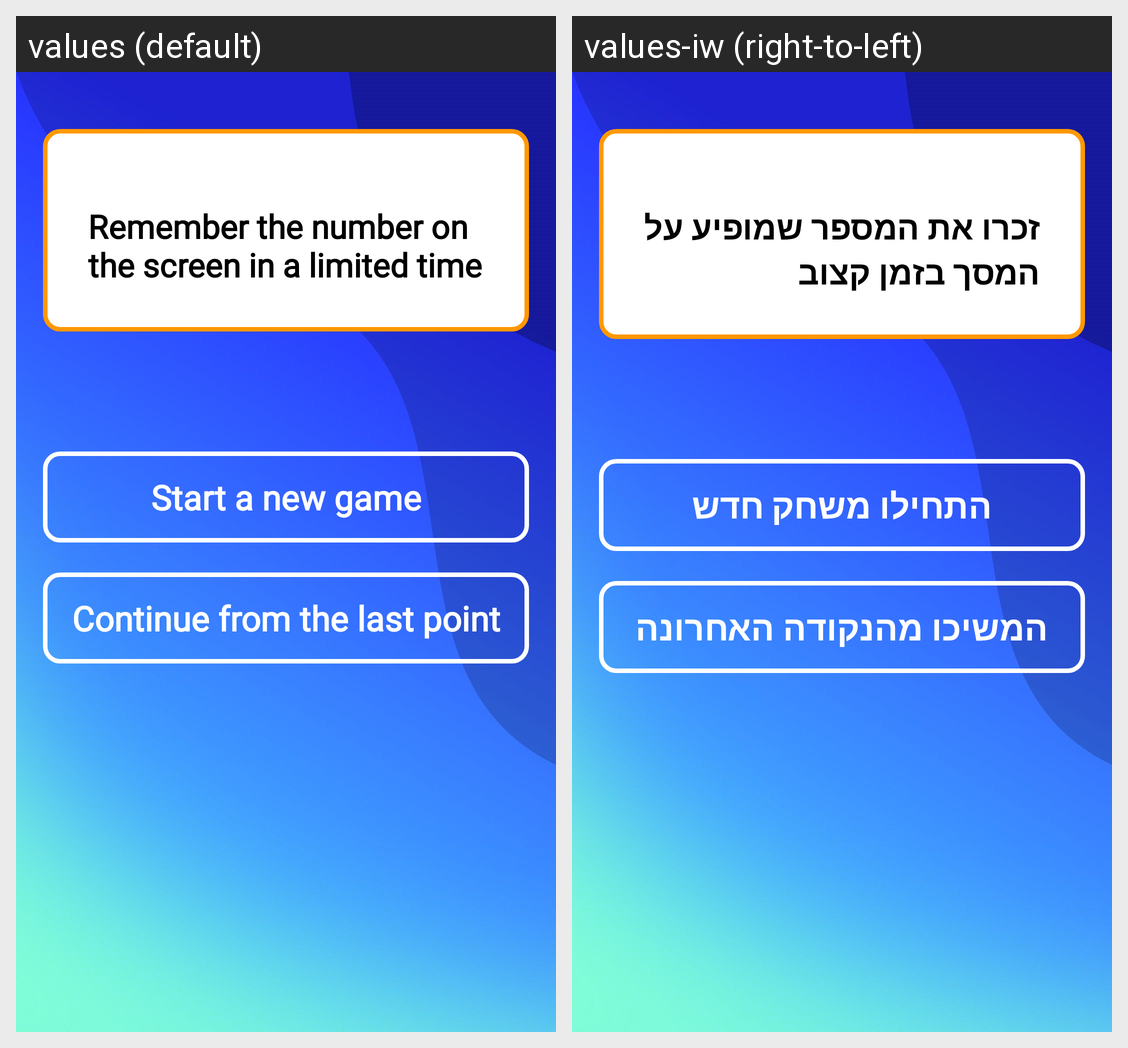

For this localized Android screen grid, give each drawn string resource with its value in every locale shown.
Android screen res/layout/activity_last_state.xml rendered under 2 locales, left to right: values (default), values-iw (right-to-left). Device: Nexus 5 (rendered at 1080×1920; each locale shown at half size, 540×960, under a caption strip naming it); theme Theme.BrainQuiz.
Strings drawn on this screen, with the default value and each locale's value (text and hints the layout hard-codes, and strings that could not be matched under every locale, appear in the picture but are not listed):

remember_num
  values: Remember the number on the screen in a limited time
  values-iw: זכרו את המספר שמופיע על המסך בזמן קצוב

start_new
  values: Start a new game
  values-iw: התחילו משחק חדש

continue_btn
  values: Continue from the last point
  values-iw: המשיכו מהנקודה האחרונה
